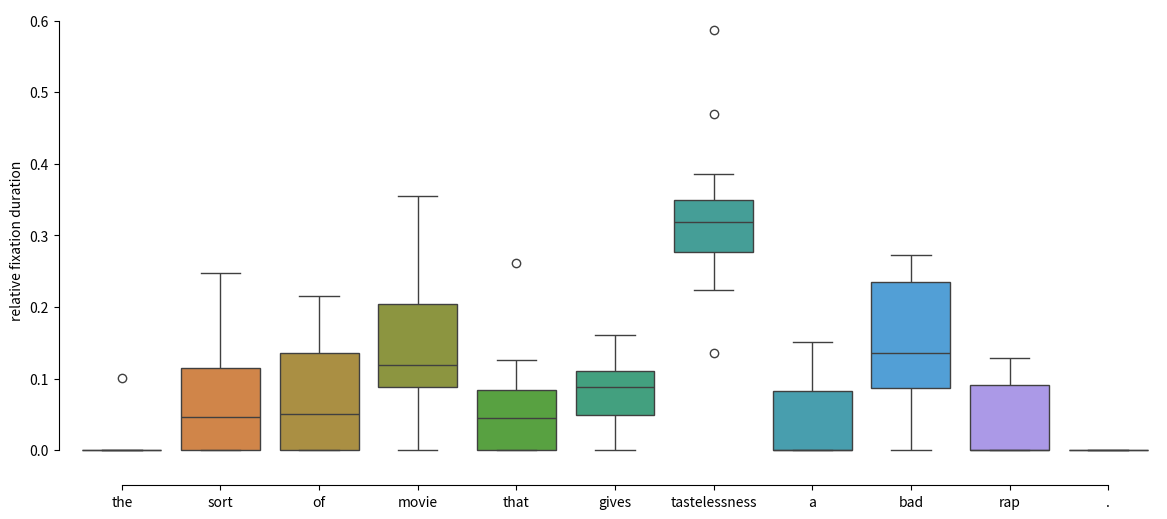

Generate this figure with matplotlib: (Note: this script raises an exception after producing the figure.)
import seaborn as sns
import matplotlib.pyplot as plt
import pandas as pd

# This was just a test which we did not use in the end.

sent = ["the",	"sort",	"of",	"movie",	"that",	"gives",	"tastelessness",	"a",	"bad",	"rap", "."]
#means = [0.008473096	0.069485151	0.073877599	0.149800675	0.063240592	0.076925218	0.328517973	0.045003995	0.142686905	0.041988796]
#mins = [0	0	0	0	0	0	0.13625866	0	0	0]
#max = [0.10167715	0.24744027	0.21601017	0.35562988	0.26205451	0.1611773	0.58628842	0.15064758	0.27312139	0.1284476]
#std = [0.02810208	0.07866191	0.07530581	0.11151651	0.07222585	0.05003573	0.10997821	0.05831413	0.0966803	0.05184358]

sent_data = [[0.0, 0.11574468085106385, 0.14042553191489365, 0.07914893617021276, 0.05872340425531915, 0.0876595744680851, 0.27914893617021275, 0.0, 0.2391489361702128, 0.0, 0.0], [0.0, 0.114335461404527, 0.04004643064422519, 0.2646546720835752, 0.04468949506674405, 0.06674405107370865, 0.3203714451538015, 0.14915844457341845, 0.0, 0.0, 0.0], [0.0, 0.0, 0.12931995540691196, 0.3556298773690078, 0.0, 0.08918617614269789, 0.3221850613154961, 0.10367892976588627, 0.0, 0.0, 0.0], [0.0, 0.0, 0.0, 0.18360914105594955, 0.0, 0.1016548463356974, 0.5862884160756501, 0.0, 0.0, 0.1284475965327029, 0.0], [0.0, 0.24744027303754265, 0.0, 0.0, 0.04664391353811149, 0.11149032992036403, 0.29408418657565416, 0.061433447098976114, 0.23890784982935154, 0.0, 0.0], [0.0, 0.1056578050443081, 0.0, 0.09134287661895024, 0.07634628493524201, 0.07430129516019086, 0.38650306748466257, 0.15064758009543286, 0.11520109066121335, 0.0, 0.0], [0.10167714884696016, 0.09433962264150944, 0.0, 0.10062893081761007, 0.2620545073375262, 0.0, 0.22327044025157236, 0.0, 0.2180293501048218, 0.0, 0.0], [0.0, 0.0, 0.216010165184244, 0.0, 0.10546378653113088, 0.0, 0.4701397712833545, 0.0, 0.14358322744599747, 0.06480304955527319, 0.0], [0.0, 0.0, 0.16398037841625787, 0.14856341976173792, 0.039243167484232656, 0.161177295024527, 0.271198318149965, 0.0, 0.1289418360196216, 0.08689558514365803, 0.0], [0.0, 0.15630397236614854, 0.0, 0.1079447322970639, 0.0, 0.12003454231433508, 0.3160621761658031, 0.07512953367875648, 0.12089810017271158, 0.10362694300518134, 0.0], [0.0, 0.0, 0.06235565819861433, 0.33602771362586603, 0.0, 0.11085450346420324, 0.13625866050808313, 0.0, 0.2344110854503464, 0.12009237875288685, 0.0], [0.0, 0.0, 0.13439306358381506, 0.13005780346820808, 0.12572254335260116, 0.0, 0.33670520231213874, 0.0, 0.27312138728323704, 0.0, 0.0]]
data = pd.DataFrame(sent_data, columns=sent)
plt.figure(figsize=(14,6))
sns.boxplot(data=data, palette=sns.color_palette("husl", len(sent) +1))
sns.despine(offset=10, trim=True)
plt.ylabel('relative fixation duration')
#plt.show()
plt.savefig("plots/rel_fix_subjects.pdf", bbox_inches="tight")
